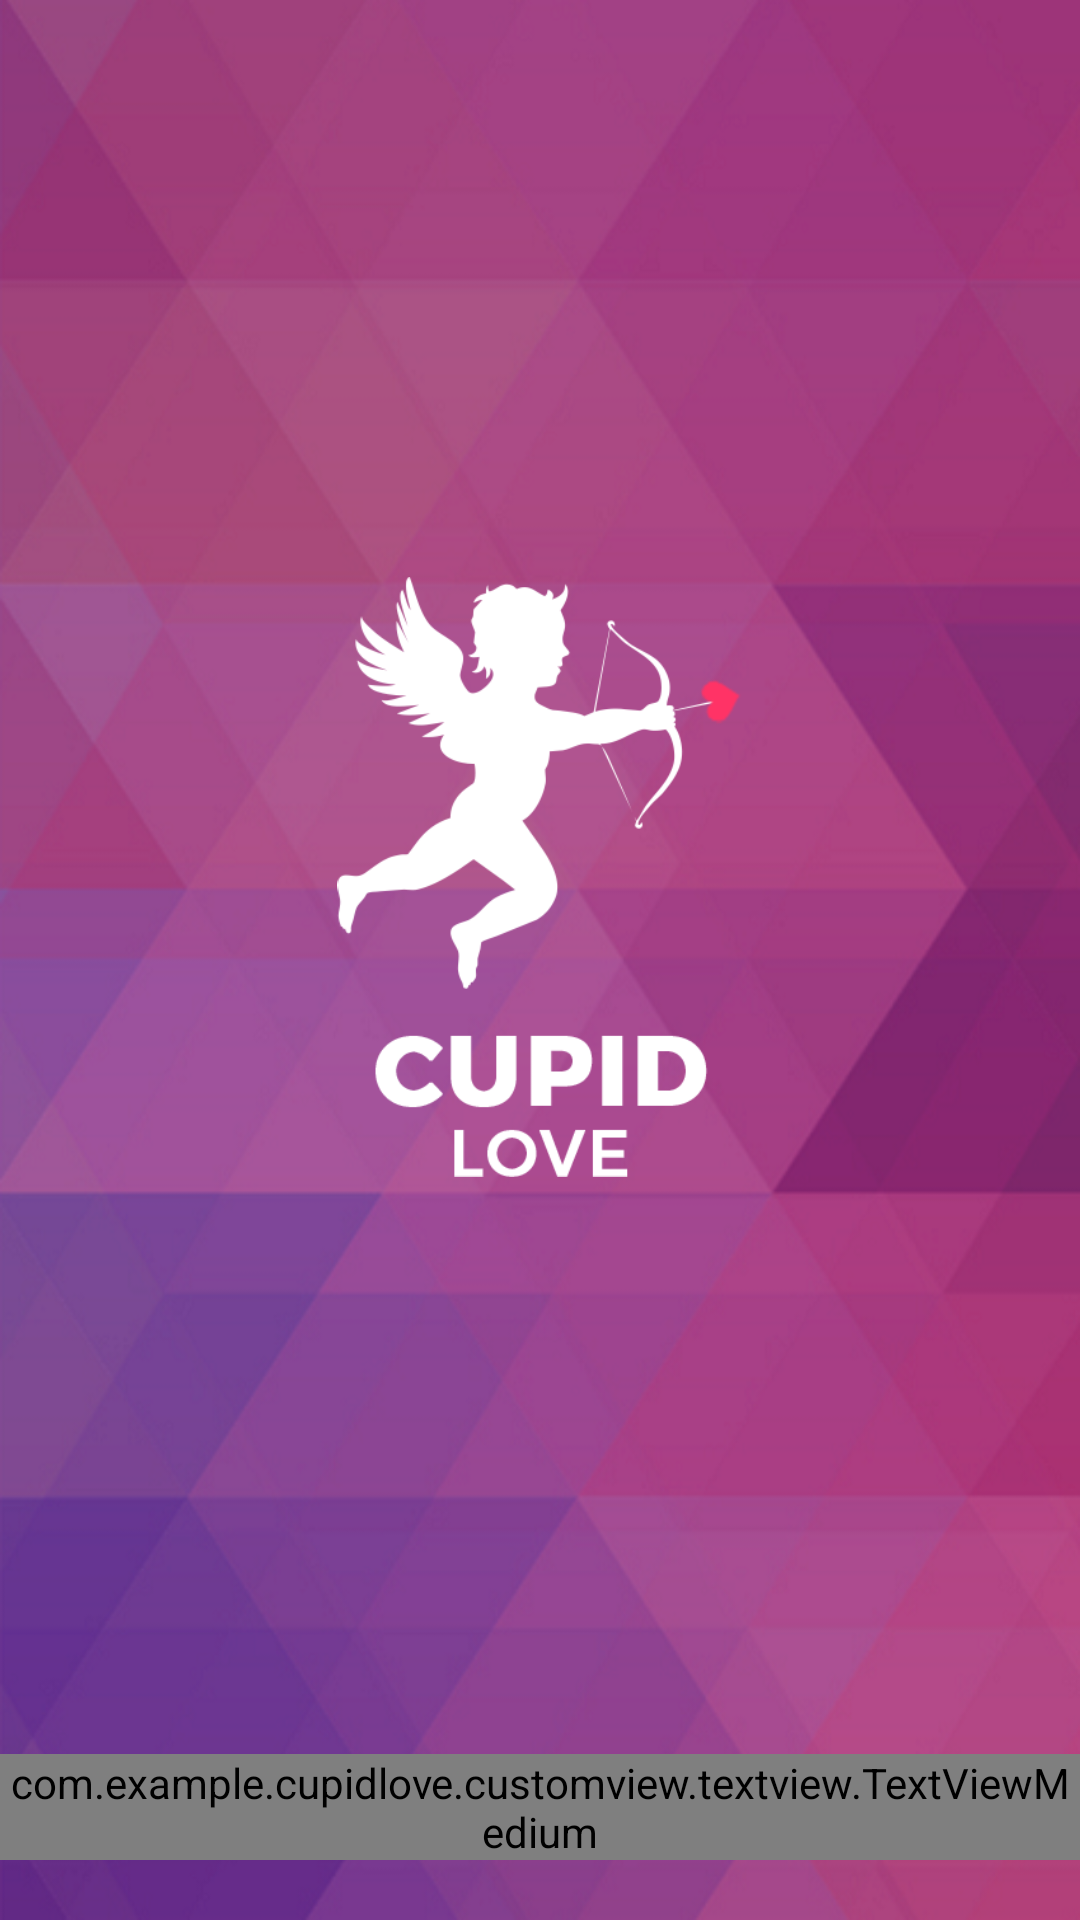

The Android layout XML behind this screen, and the referenced resources:
<!-- AndroidManifest.xml: activity theme Theme.AppCompat.Light.NoActionBar.FullScreen -->
<!-- res/layout/activity_splash.xml -->
<?xml version="1.0" encoding="utf-8"?>

<LinearLayout xmlns:android="http://schemas.android.com/apk/res/android"
    xmlns:app="http://schemas.android.com/apk/res-auto"
    xmlns:tools="http://schemas.android.com/tools"
    android:layout_width="match_parent"
    android:layout_height="match_parent"
    android:id="@+id/llMain"
    android:orientation="vertical">

    <LinearLayout
        android:layout_width="match_parent"
        android:layout_height="match_parent"
        android:background="@drawable/splash_image"
        android:orientation="vertical">

        <LinearLayout
            android:layout_width="match_parent"
            android:layout_height="0dp"
            android:layout_weight="0.9"
            android:gravity="center"
            android:orientation="vertical">

            <ImageView
                android:layout_width="@dimen/value_130"
                android:layout_height="@dimen/value_140"
                android:layout_gravity="center"
                android:src="@drawable/logo_cupid" />

        </LinearLayout>

        <LinearLayout
            android:layout_width="match_parent"
            android:layout_height="wrap_content"
            android:orientation="vertical">

            <com.example.cupidlove.customview.textview.TextViewMedium
                style="@style/txt_white_small"
                android:layout_width="wrap_content"
                android:layout_height="wrap_content"
                android:layout_gravity="center"
                android:layout_marginBottom="@dimen/value_10"
                android:text="@string/footer" />

        </LinearLayout>

    </LinearLayout>

</LinearLayout>
<!-- resources referenced by this layout -->
<resources>
  <dimen name="value_10">15dp</dimen>
  <dimen name="value_130">165dp</dimen>
  <dimen name="value_140">200dp</dimen>
  <!-- drawable logo_cupid: png bitmap (drawable, 18208 bytes) -->
  <!-- drawable splash_image: png bitmap (drawable, 248594 bytes) -->
  <string name="footer">\@CupidLove 2018 | All rights reserved</string>
  <style name="txt_white_small">
          <item name="android:textColor">@color/white</item>
          <item name="android:textColorHint">@color/white</item>
          <item name="android:textSize">@dimen/font_7</item>
      </style>
  <style name="Theme.AppCompat.Light.NoActionBar.FullScreen">
          <item name="android:windowNoTitle">true</item>
          <item name="android:windowActionBar">false</item>
          <item name="android:windowFullscreen">true</item>
          <item name="android:windowContentOverlay">@null</item>
          <item name="android:windowBackground">@color/colorPrimary</item>
          <item name="android:navigationBarColor">@android:color/transparent</item>
      </style>
  <color name="white">#FFFFFF</color>
  <dimen name="font_7">10.5sp</dimen>
  <color name="colorPrimary">#a23880</color>
</resources>
